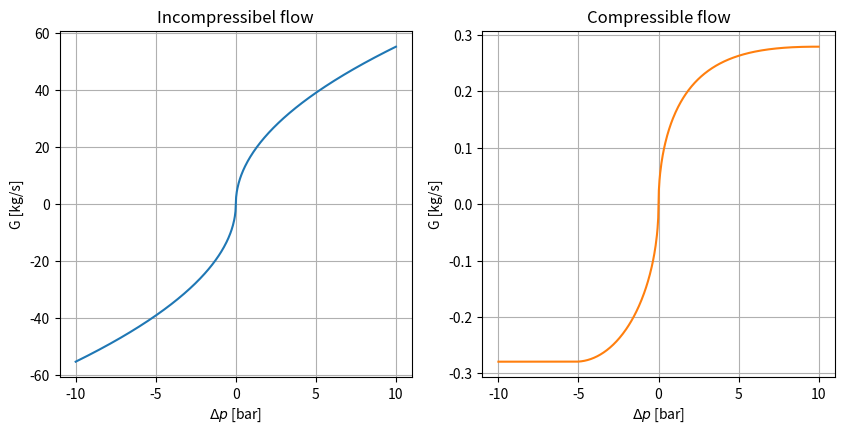

The script that saved this image:
import numpy as np
from numpy.typing import DTypeLike, NDArray

# TODO :
# 1. Fix types (applies to other parts of project too)
# 2. More models for flow rate with lumped parameters
# 3. Generalisation of lumpded parameters models for
#    flow rate computations?


def incompressible(A_orifice: float, A_pipe: float, C: float, rho: float,
                   p1: float, p2: float, pressure_recovery: bool = False) -> float:
    """This function computes flow rate for incompressible flow through orifice.
    Well-known orifice equation is employed for calualtions.

    Parameters
    ----------
    A_orifice
        Area of orifice.
    A_pipe
        Area of pipe.
    C
        Discharge coefficient.
    rho
        Density of fluid.
    p1
        Upstream pressure (before orifice).
    p2
        Downstream pressure (after orifice).
    pressure_recovery, optional
        Variable to specify presence  of pressure recovery, by default False.

    Returns
    -------
        Mass flow rate of incompressible fluid through orifice.
    """

    sign = np.sign(p1-p2)
    dp = np.abs(p1-p2)
    alph = A_orifice/A_pipe

    Q = sign*C*A_orifice*np.sqrt(2*dp/rho/(1-alph**2))
    if pressure_recovery:
        Q = Q/np.sqrt(1-alph)

    G = rho*Q

    return G


def compressible(A: float, C: float, k: float, R: float, rho1: float, rho2: float,
                 T1: float, T2: float, p1: float, p2: float) -> float:
    """This function computes flow rate for compressible flow through orifice.
    Equation for adiabatic flow through nozzle is employed for calculations.

    Parameters
    ----------
    A
        Area of orifice/contriction/nozzle.
    C
        Discharge coefficient.
    k
        Adiabatic index (cp/cv).
    R
        Gas constant.
    rho1
        Upstream density.
    rho2
        Downstream density.
    T1
        Upstream temperature.
    T2
        Downstream temperature.
    p1
        Upstream pressure.
    p2
        Downstream pressure.

    Returns
    -------
        Mass flow rate of compressible fluid through orifice.
    """

    sign = np.sign(p1-p2)
    beta_crit = (2/(k+1))**(k/(k-1))
    beta = (p2/p1)**sign

    # should be ok, np. internal broadcasting will handle this
    beta[beta < beta_crit] = beta_crit

    rho = rho1*(sign >= 0) + rho2*(sign < 0)
    T = T1*(sign >= 0) + T2*(sign < 0)

    G = sign*C*A*rho*np.sqrt(
        2*k/(k-1)*R*T*(beta**(2/k)-beta**((k+1)/k))
    )

    return G


if __name__ == '__main__':

    # NOTE : type annotations are tricky when we want function to work both with
    # numpy arrays and default python floats. Things get even harder with numpy internal
    # type conversions to dtypes. Look into typing later.

    import matplotlib.pyplot as plt

    D, Dp = 50e-3, 100e-3
    A, Ap = np.pi*D**2/4, np.pi*Dp**2/4
    C = 0.61

    p1 = np.linspace(1e5, (20+1)*1e5, 500)
    p2 = np.mean(p1)
    dp = p1-p2

    rho_inc = 1000
    G_inc = incompressible(A, Ap, C, rho_inc, p1, p2)  # type: ignore
    G_inc_norm = G_inc/np.max(G_inc)
    v_inc = G_inc_norm/A/rho_inc

    T_comp = 300, 300
    k = 1.4
    R = 287
    # constant values yiel crytical flow
    rho_comp = 1.16, 1.16
    # however when rho = rho(p,T) behavior is more like incompressible
    # rho_comp = p1/R/T_comp[0], p2/R/T_comp[0]

    G_comp = compressible(
        A, C, k, R, *rho_comp, *T_comp, p1, p2)  # type: ignore
    G_comp_norm = G_comp/np.max(G_comp)

    fig, ax = plt.subplots(ncols=2)
    fig.set_size_inches(10, 4.5)
    ax[0].set_title('Incompressibel flow')
    ax[0].set_xlabel(r'$\Delta p$ [bar]')
    ax[0].set_ylabel('G [kg/s]')
    ax[0].grid(True)
    ax[0].plot(dp/1e5, G_inc)

    ax[1].set_title('Compressible flow')
    ax[1].set_xlabel(r'$\Delta p$ [bar]')
    ax[1].set_ylabel('G [kg/s]')
    ax[1].grid(True)
    ax[1].plot(dp/1e5, G_comp, 'C1')

    plt.show()
